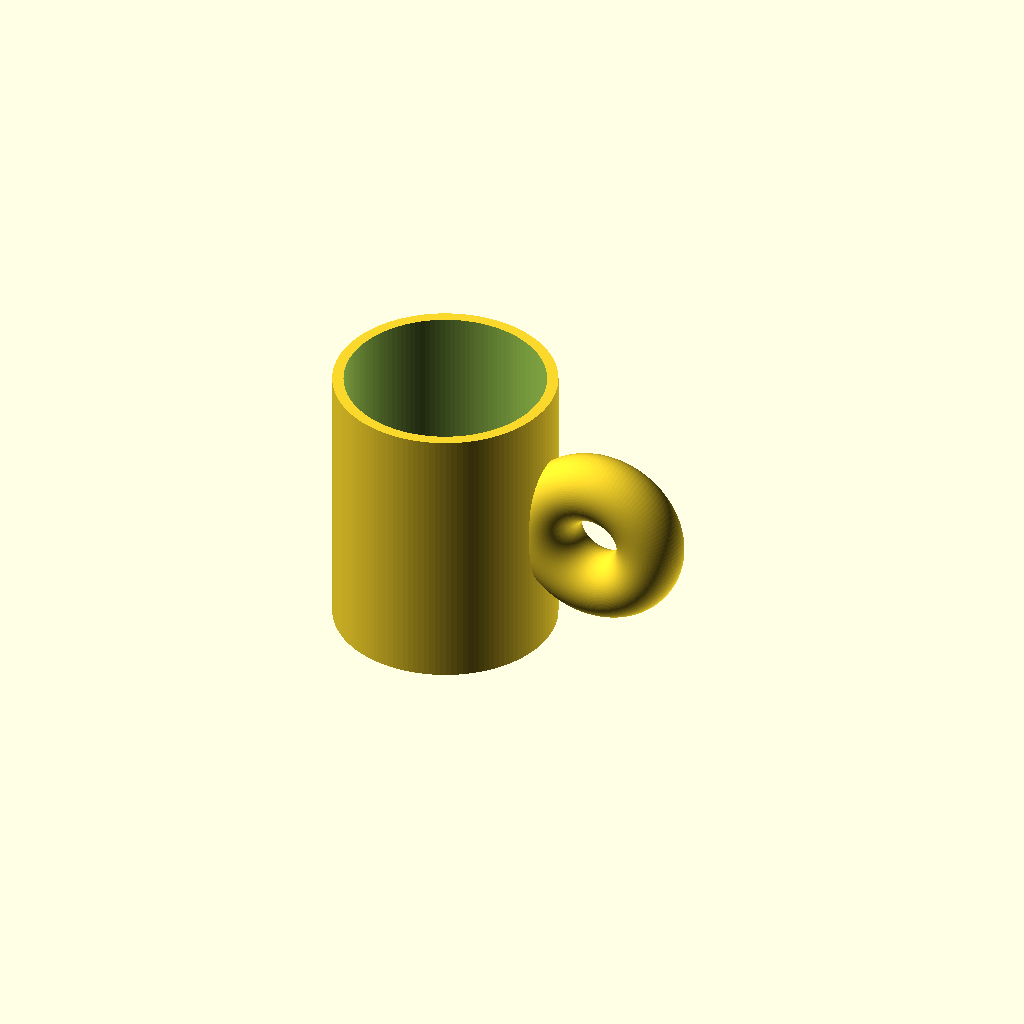
Cell 1: rendered with the file's own defaults.
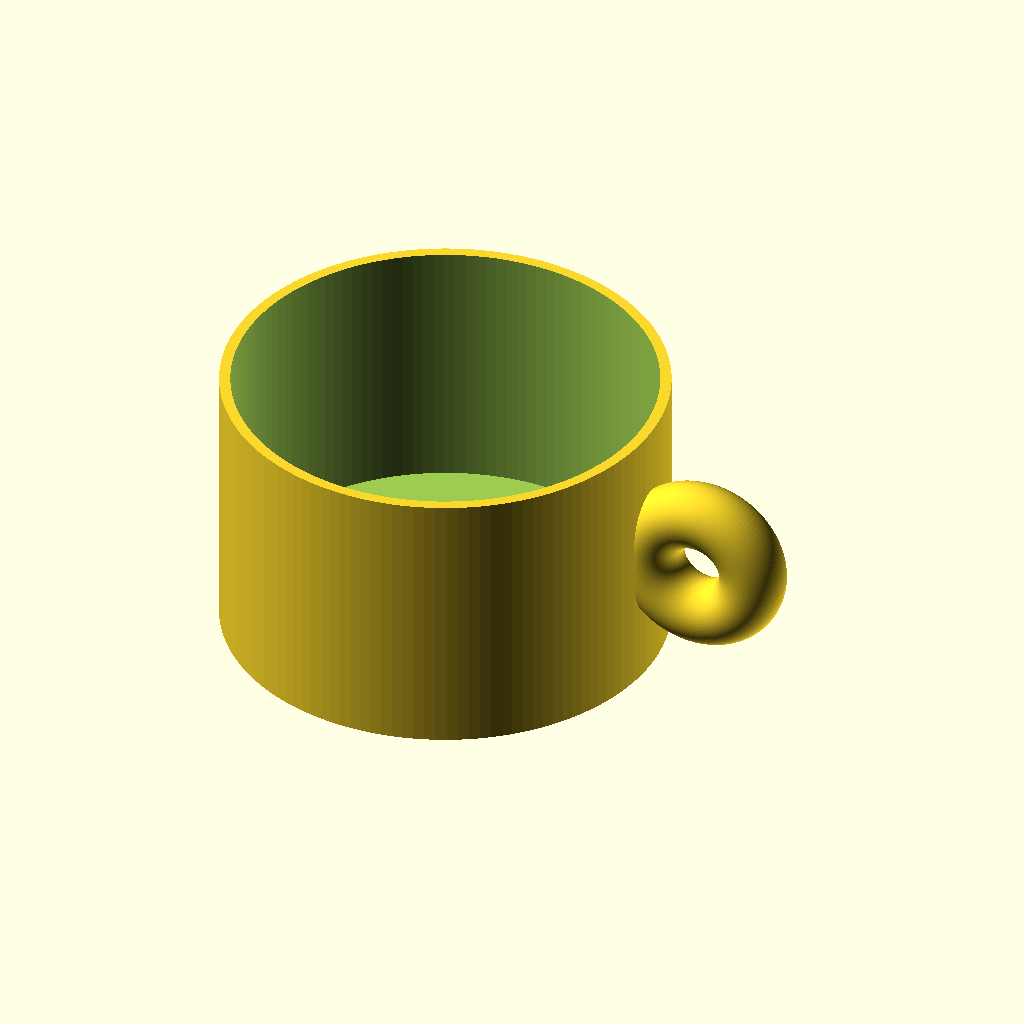
Cell 2: the same model with outer_d = 160.
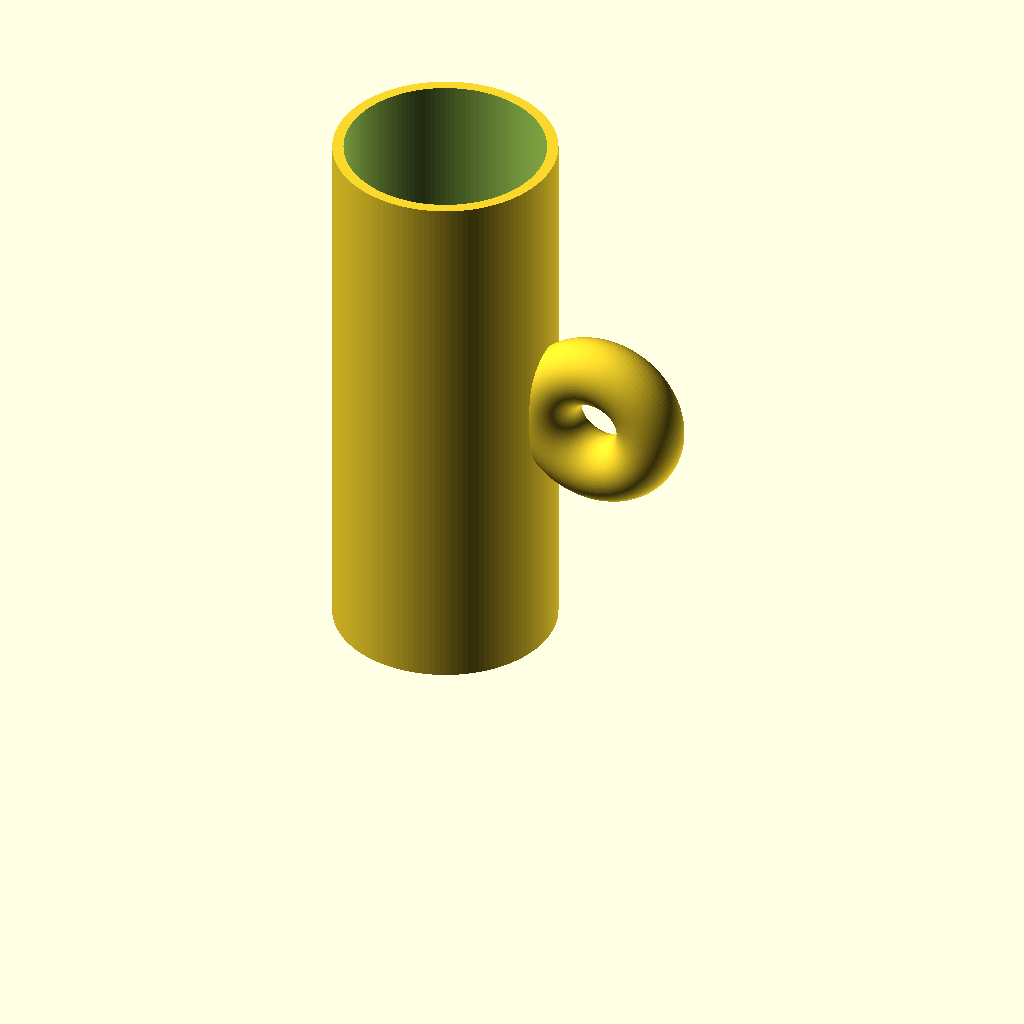
Cell 3 — height set to 200, the other parameters unchanged.
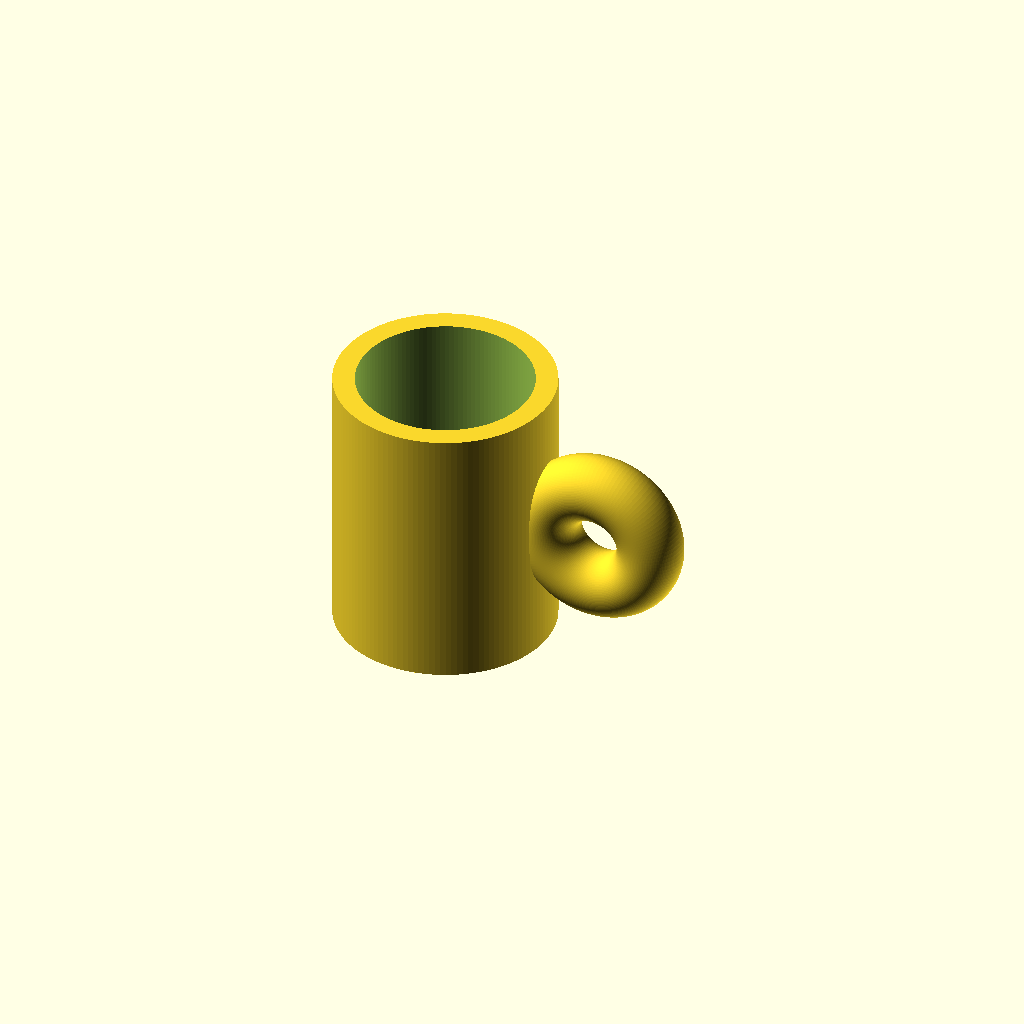
Cell 4: wall_t = 8 (everything else at default).
All cells are drawn from one camera (rotation 55°, 0°, 25°, orthographic, colour scheme Cornfield), so only the parameter changes between them.
OpenSCAD source file results/tier-1-mug/iter-png-3_gpt-5.3-codex-7f2ad1ba6954-2026-04-28T19-18-12-282Z/final.scad:
$fn = 128;

// Cup dimensions
outer_d  = 80;
outer_r  = outer_d / 2;
height   = 100;
wall_t   = 4;
bottom_t = 6;

inner_r = outer_r - wall_t;

// Handle (ring/torus) dimensions
handle_tube_r  = 12;   // specified radius 12mm
handle_major_r = 20;   // ring radius (creates finger hole)
handle_z       = height / 2;

// Position so the handle intersects the cup wall and protrudes outward
handle_center_x = outer_r + handle_major_r; // gives robust overlap with cup

module mug_body() {
    difference() {
        cylinder(h = height, r = outer_r);
        translate([0, 0, bottom_t])
            cylinder(h = height - bottom_t + 0.2, r = inner_r);
    }
}

module handle_ring() {
    translate([handle_center_x, 0, handle_z])
        rotate([90, 0, 0])  // torus axis along Y
            rotate_extrude(convexity = 10)
                translate([handle_major_r, 0, 0])
                    circle(r = handle_tube_r);
}

union() {
    mug_body();
    handle_ring();
}
Customizer parameters (derived from the source; name, type, default, range or options):
outer_d: number, default 80
height: number, default 100
wall_t: number, default 4
bottom_t: number, default 6
handle_tube_r: number, default 12
handle_major_r: number, default 20
